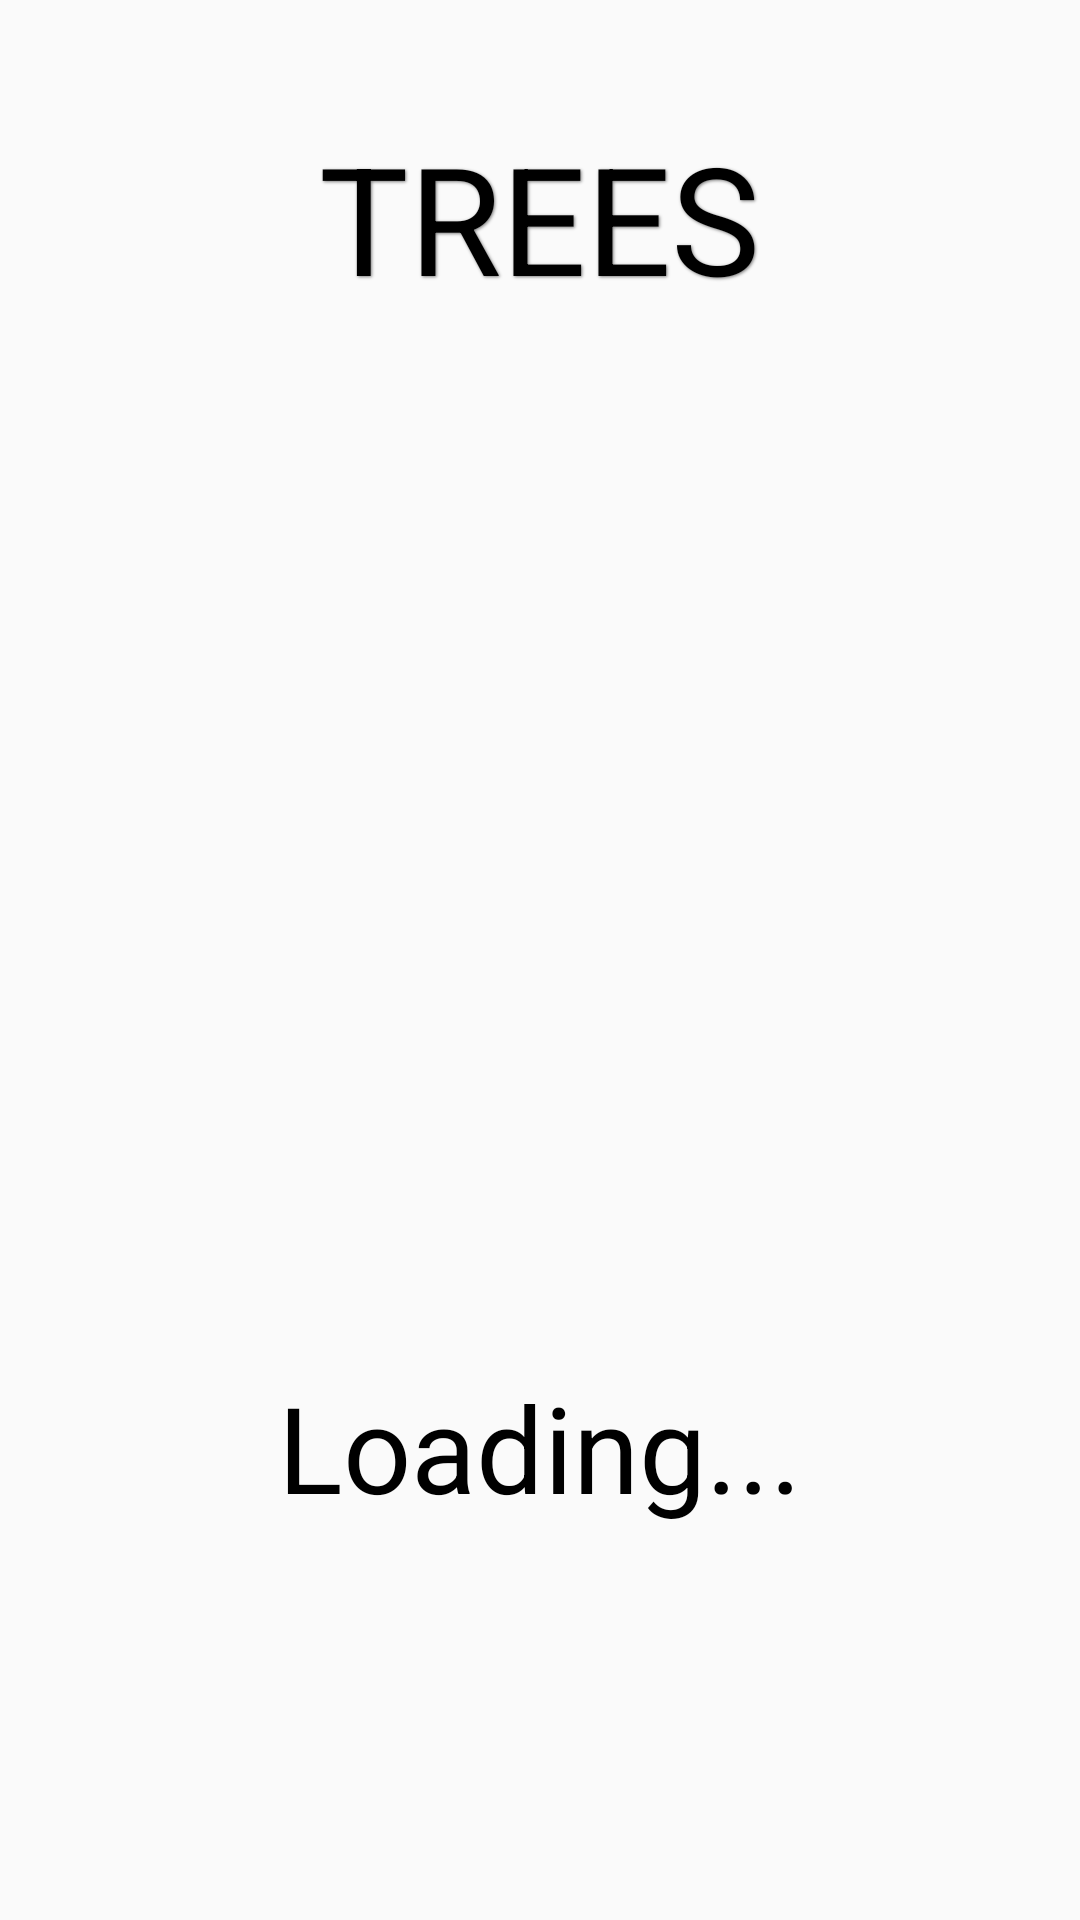

Here is an Android app screen rendered from its layout file. Give the layout XML and the strings, colors and styles it references.
<!-- AndroidManifest.xml: application theme AppTheme -->
<!-- res/layout/splashscreen_layout.xml -->
<?xml version="1.0" encoding="utf-8"?>
<LinearLayout xmlns:android="http://schemas.android.com/apk/res/android"
    android:orientation="vertical" android:layout_width="match_parent"
    android:layout_height="match_parent">

    <RelativeLayout
        android:layout_width="match_parent"
        android:layout_height="match_parent"
        android:background="@drawable/innerbg">

        <ImageView
            android:layout_width="300dp"
            android:layout_height="300dp"
            android:id="@+id/imageView"
            android:src="@drawable/treelogo"
            android:layout_below="@+id/namever"
            android:layout_centerHorizontal="true"
            android:layout_marginTop="50dp"/>

        <TextView
            android:id="@+id/txtrere"
            android:layout_width="wrap_content"
            android:layout_height="wrap_content"
            android:text="Loading..."
            android:textColor="#000"
            android:textSize="40dp"
            android:layout_below="@+id/imageView"
            android:layout_centerHorizontal="true" />

        <TextView
            android:id="@+id/namever"
            android:layout_width="wrap_content"
            android:layout_height="wrap_content"

            android:layout_centerHorizontal="true"
            android:layout_marginTop="39dp"
            android:shadowColor="#7F000000"
            android:shadowDx="1"
            android:shadowDy="1"
            android:shadowRadius="2"
            android:text="TREES"
            android:textColor="#000"
            android:textSize="50dp" />
    </RelativeLayout>
</LinearLayout>
<!-- resources referenced by this layout -->
<resources>
  <style name="AppTheme" parent="Theme.AppCompat.Light.DarkActionBar">
      </style>
</resources>
